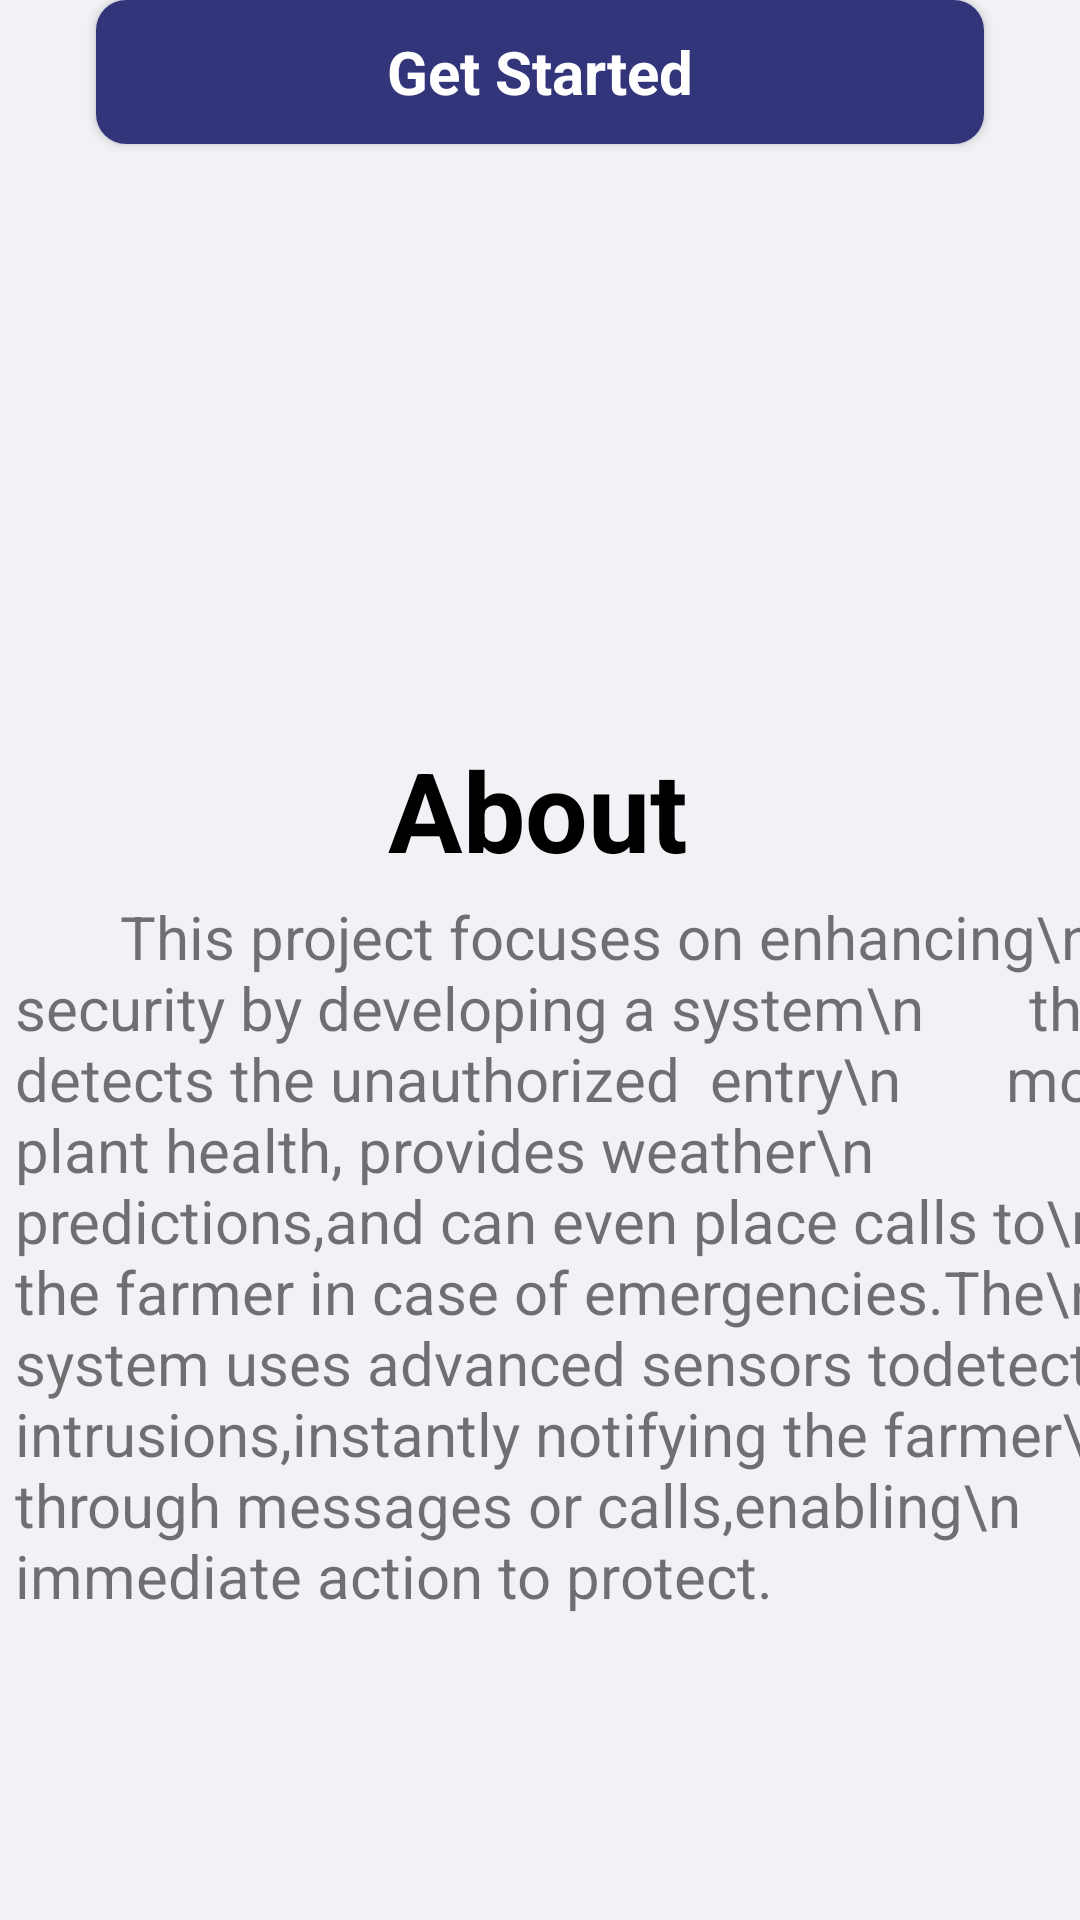

Reconstruct the res/layout file that produces this screen, plus the resources it refers to.
<!-- AndroidManifest.xml: application theme Theme.WeatherApp -->
<!-- res/layout/activity_home.xml -->
<?xml version="1.0" encoding="utf-8"?>
<androidx.constraintlayout.widget.ConstraintLayout xmlns:android="http://schemas.android.com/apk/res/android"
    xmlns:app="http://schemas.android.com/apk/res-auto"
    xmlns:tools="http://schemas.android.com/tools"
    android:id="@+id/main"
    android:layout_width="match_parent"
    android:layout_height="match_parent"
    android:background="#8BCA84"
    tools:context=".project.Activity.home"
    tools:ignore="ExtraText">


    <ImageView
        android:id="@+id/imageView"
        android:layout_width="407dp"
        android:layout_height="237dp"
        app:layout_constraintEnd_toEndOf="parent"
        app:layout_constraintHorizontal_bias="0.0"
        app:layout_constraintStart_toStartOf="parent"
        app:srcCompat="@drawable/pngegg"
        tools:ignore="MissingConstraints"
        tools:layout_editor_absoluteY="24dp" />

    <ImageView
        android:id="@+id/imageView2"
        android:layout_width="wrap_content"
        android:layout_height="0dp"
        android:layout_marginBottom="16dp"
        android:scaleType="centerCrop"
        app:layout_constraintBottom_toBottomOf="@+id/imageView"
        app:layout_constraintEnd_toEndOf="parent"
        app:srcCompat="@drawable/arc_1"
        tools:ignore="MissingConstraints" />

    <View
        android:id="@+id/view2"
        android:layout_width="447dp"
        android:layout_height="725dp"
        android:background="@color/light_blue"
        app:layout_constraintEnd_toEndOf="parent"
        tools:ignore="MissingConstraints"
        tools:layout_editor_absoluteY="235dp" />

    <TextView
        android:id="@+id/textView"
        android:layout_width="wrap_content"
        android:layout_height="wrap_content"
        android:layout_marginTop="8dp"
        android:text="About"
        android:textAlignment="center"
        android:textColor="@color/black"
        android:textSize="37dp"
        android:textStyle="bold"
        app:layout_constraintEnd_toEndOf="parent"
        app:layout_constraintHorizontal_bias="0.498"
        app:layout_constraintStart_toStartOf="parent"
        app:layout_constraintTop_toBottomOf="@+id/imageView"
        tools:ignore="MissingConstraints,MissingPrefix" />

    <TextView
        android:id="@+id/textView2"
        android:layout_width="444dp"
        android:layout_height="436dp"
        android:layout_marginStart="5dp"
        android:layout_marginTop="4dp"
        android:text="
      This project focuses on enhancing\n
      farm security by developing a system\n
      that  detects the unauthorized  entry\n
      monitors plant health, provides weather\n
      predictions,and can even place calls to\n
      the farmer in case of emergencies.The\n
      system uses advanced sensors todetect\n
      intrusions,instantly notifying the farmer\n
      through messages or calls,enabling\n
      immediate action to protect."
        android:textSize="20dp"
        app:layout_constraintEnd_toEndOf="parent"
        app:layout_constraintHorizontal_bias="0.0"
        app:layout_constraintStart_toStartOf="parent"
        app:layout_constraintTop_toBottomOf="@+id/textView" />

    <androidx.appcompat.widget.AppCompatButton
        android:id="@+id/introBtn"
        style="@android:style/Widget.Button"
        android:layout_width="match_parent"
        android:layout_height="wrap_content"
        android:layout_marginStart="32dp"
        android:layout_marginEnd="32dp"
        android:background="@drawable/button_background"
        android:text="Get Started"
        android:textColor="@color/white"
        android:textSize="20dp"
        android:textStyle="bold"
        app:layout_constraintEnd_toEndOf="parent"
        app:layout_constraintHorizontal_bias="1.0"
        app:layout_constraintStart_toStartOf="parent"
        tools:ignore="MissingConstraints"
        tools:layout_editor_absoluteY="689dp" />

</androidx.constraintlayout.widget.ConstraintLayout>
<!-- resources referenced by this layout -->
<resources>
  <color name="black">#FF000000</color>
  <color name="light_blue">#f1f2f6</color>
  <color name="white">#FFFFFFFF</color>
  <!-- drawable button_background (drawable) -->
  <?xml version="1.0" encoding="utf-8"?>
  <selector xmlns:android="http://schemas.android.com/apk/res/android">
      <item>
           <shape android:shape="rectangle">
                <corners android:radius="10dp"/>
               <solid android:color="@color/dark_blue"/>
  
  
           </shape>
      </item>
  </selector>
  <style name="Theme.WeatherApp" parent="Theme.AppCompat.Light.NoActionBar">
          
          <item name="colorPrimary">@color/colorPrimary</item>
          <item name="colorPrimaryVariant">@color/colorPrimaryVariant</item>
          <item name="colorOnPrimary">@color/colorOnPrimary</item>
          <item name="colorSecondary">@color/colorSecondary</item>
          <item name="colorSecondaryVariant">@color/colorSecondaryVariant</item>
          <item name="colorOnSecondary">@color/colorOnSecondary</item>
          <item name="android:colorBackground">@color/colorBackground</item>
          <item name="colorOnBackground">@color/colorOnBackground</item>
          <item name="colorSurface">@color/colorSurface</item>
          <item name="colorOnSurface">@color/colorOnSurface</item>
      </style>
  <color name="dark_blue">#32357A</color>
  <color name="colorPrimary">#6200EE</color>
  <color name="colorPrimaryVariant">#3700B3</color>
  <color name="colorOnPrimary">#FFFFFF</color>
  <color name="colorSecondary">#03DAC6</color>
  <color name="colorSecondaryVariant">#018786</color>
  <color name="colorOnSecondary">#000000</color>
  <color name="colorBackground">#FFFFFF</color>
  <color name="colorOnBackground">#000000</color>
  <color name="colorSurface">#FFFFFF</color>
  <color name="colorOnSurface">#000000</color>
</resources>
